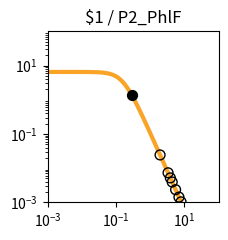

Write Python code to recreate this figure. (Note: this script raises an exception after producing the figure.)
import matplotlib.pyplot as plt
import matplotlib.ticker as ticker
import numpy as np

fig, ax = plt.subplots(figsize=(2.5,2.5))

plt.xlim(1.000000e-03, 1.000000e+02)
plt.ylim(1.000000e-03, 1.000000e+02)

x = np.array([1.000000e-03,1.122018e-03,1.258925e-03,1.412538e-03,1.584893e-03,1.778279e-03,1.995262e-03,2.238721e-03,2.511886e-03,2.818383e-03,3.162278e-03,3.548134e-03,3.981072e-03,4.466836e-03,5.011872e-03,5.623413e-03,6.309573e-03,7.079458e-03,7.943282e-03,8.912509e-03,1.000000e-02,1.122018e-02,1.258925e-02,1.412538e-02,1.584893e-02,1.778279e-02,1.995262e-02,2.238721e-02,2.511886e-02,2.818383e-02,3.162278e-02,3.548134e-02,3.981072e-02,4.466836e-02,5.011872e-02,5.623413e-02,6.309573e-02,7.079458e-02,7.943282e-02,8.912509e-02,1.000000e-01,1.122018e-01,1.258925e-01,1.412538e-01,1.584893e-01,1.778279e-01,1.995262e-01,2.238721e-01,2.511886e-01,2.818383e-01,3.162278e-01,3.548134e-01,3.981072e-01,4.466836e-01,5.011872e-01,5.623413e-01,6.309573e-01,7.079458e-01,7.943282e-01,8.912509e-01,1.000000e+00,1.122018e+00,1.258925e+00,1.412538e+00,1.584893e+00,1.778279e+00,1.995262e+00,2.238721e+00,2.511886e+00,2.818383e+00,3.162278e+00,3.548134e+00,3.981072e+00,4.466836e+00,5.011872e+00,5.623413e+00,6.309573e+00,7.079458e+00,7.943282e+00,8.912509e+00,1.000000e+01,1.122018e+01,1.258925e+01,1.412538e+01,1.584893e+01,1.778279e+01,1.995262e+01,2.238721e+01,2.511886e+01,2.818383e+01,3.162278e+01,3.548134e+01,3.981072e+01,4.466836e+01,5.011872e+01,5.623413e+01,6.309573e+01,7.079458e+01,7.943282e+01,8.912509e+01,1.000000e+02,])
y = np.array([6.504924e+00,6.504901e+00,6.504872e+00,6.504835e+00,6.504786e+00,6.504723e+00,6.504642e+00,6.504537e+00,6.504401e+00,6.504225e+00,6.503998e+00,6.503703e+00,6.503322e+00,6.502830e+00,6.502192e+00,6.501368e+00,6.500302e+00,6.498923e+00,6.497140e+00,6.494835e+00,6.491855e+00,6.488004e+00,6.483028e+00,6.476602e+00,6.468308e+00,6.457608e+00,6.443818e+00,6.426063e+00,6.403239e+00,6.373948e+00,6.336450e+00,6.288585e+00,6.227724e+00,6.150710e+00,6.053856e+00,5.932986e+00,5.783592e+00,5.601124e+00,5.381470e+00,5.121621e+00,4.820487e+00,4.479722e+00,4.104353e+00,3.702930e+00,3.287010e+00,2.869959e+00,2.465285e+00,2.084943e+00,1.738035e+00,1.430171e+00,1.163529e+00,9.374175e-01,7.490845e-01,5.945482e-01,4.692935e-01,3.687800e-01,2.887645e-01,2.254724e-01,1.756608e-01,1.366142e-01,1.061015e-01,8.231576e-02,6.380909e-02,4.943117e-02,3.827374e-02,2.962316e-02,2.292085e-02,1.773080e-02,1.371346e-02,1.060486e-02,8.200039e-03,6.340014e-03,4.901583e-03,3.789314e-03,2.929329e-03,2.264449e-03,1.750438e-03,1.353080e-03,1.045909e-03,8.084622e-04,6.249165e-04,4.830382e-04,3.733694e-04,2.885987e-04,2.230739e-04,1.724258e-04,1.332769e-04,1.030165e-04,7.962664e-05,6.154738e-05,4.757300e-05,3.677149e-05,2.842247e-05,2.196910e-05,1.698097e-05,1.312541e-05,1.014526e-05,7.841753e-06,6.061265e-06,4.685041e-06,3.621291e-06,])
c = "#f9a427"

hi_x = np.array([2.907576e-01,])
hi_y = np.array([1.353927e+00,])
lo_x = np.array([6.913605e+00,3.326764e+00,7.977383e+00,4.390543e+00,3.877598e+00,5.528351e+00,1.941510e+00,])
lo_y = np.array([1.426755e-03,7.321690e-03,1.035935e-03,3.938107e-03,5.198780e-03,2.352449e-03,2.435936e-02,])

plt.loglog(x,y,lw=3,color=c)
plt.scatter(hi_x,hi_y,marker='o',s=50,color='black',zorder=10)
plt.scatter(lo_x,lo_y,marker='o',s=50,edgecolors='black',color='none',zorder=10)

plt.title("$1 / P2_PhlF")

ax.xaxis.set_major_locator(ticker.LogLocator(numticks=3))
ax.yaxis.set_major_locator(ticker.LogLocator(numticks=3))

ax.set_aspect('equal')
plt.tight_layout()

plt.savefig("/content/output/0x9A/response_plot_$1_P2_PhlF.png", bbox_inches='tight')
